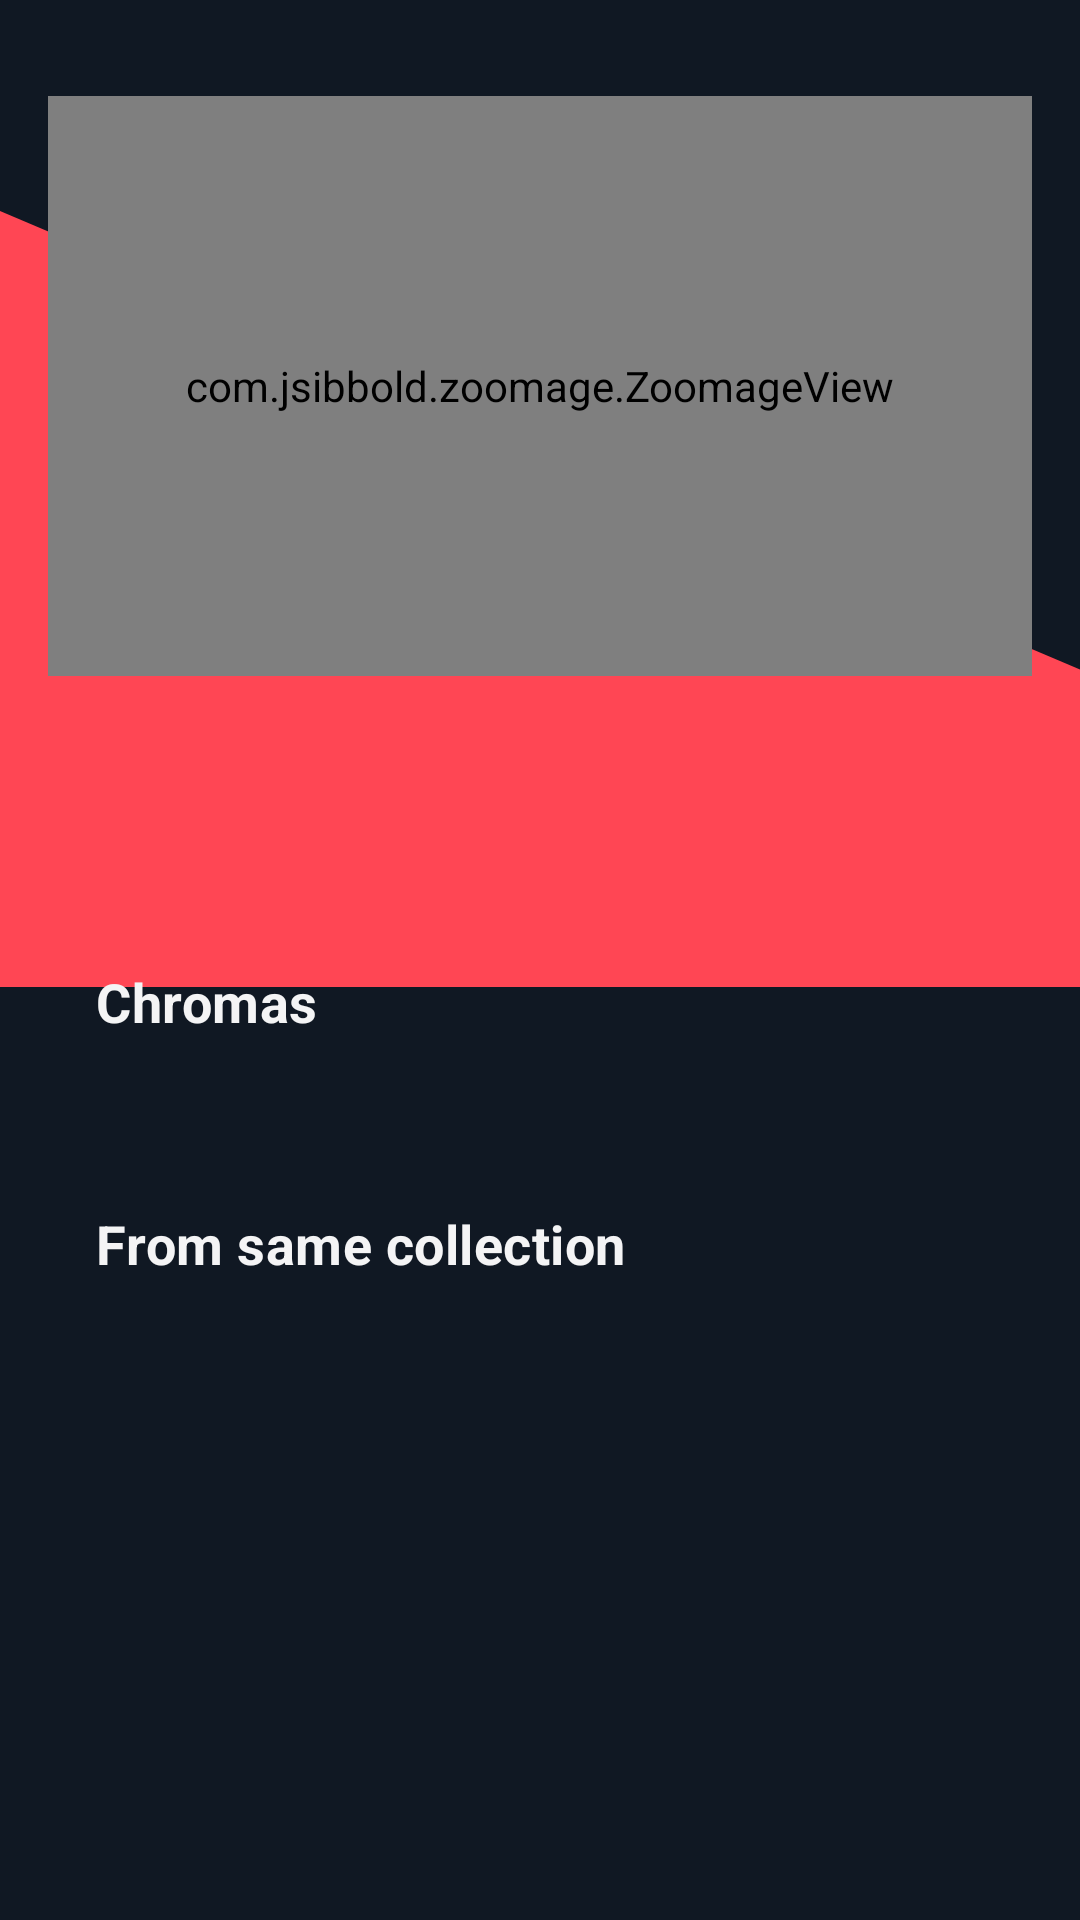

Layout XML and referenced resources for this Android screen:
<!-- AndroidManifest.xml: application theme Theme.ValorantApp -->
<!-- res/layout/skin_detail_fragment.xml -->
<?xml version="1.0" encoding="utf-8"?>
<androidx.constraintlayout.widget.ConstraintLayout xmlns:android="http://schemas.android.com/apk/res/android"
    xmlns:app="http://schemas.android.com/apk/res-auto"
    xmlns:tools="http://schemas.android.com/tools"
    android:layout_width="match_parent"
    android:layout_height="match_parent"
    android:background="?attr/colorPrimary"
    tools:context=".ui.view.fragments.WeaponDetailFragment" >

    <androidx.constraintlayout.widget.Guideline
        android:id="@+id/guideline6"
        android:layout_width="wrap_content"
        android:layout_height="wrap_content"
        android:orientation="horizontal"
        app:layout_constraintGuide_percent="0.44" />

    <androidx.constraintlayout.widget.Guideline
        android:id="@+id/guideline7"
        android:layout_width="wrap_content"
        android:layout_height="wrap_content"
        android:orientation="horizontal"
        app:layout_constraintGuide_percent="0.1" />

    <ImageView
        android:id="@+id/imageView2"
        android:layout_width="0dp"
        android:layout_height="wrap_content"
        android:scaleType="fitXY"
        android:src="@drawable/ic_bg_rotated"
        app:layout_constraintEnd_toEndOf="parent"
        app:layout_constraintStart_toStartOf="parent"
        app:layout_constraintTop_toTopOf="@+id/guideline7" />

    <com.jsibbold.zoomage.ZoomageView
        android:id="@+id/imgSkinDetail"
        android:layout_width="0dp"
        android:layout_height="0dp"
        android:layout_marginStart="16dp"
        android:layout_marginTop="32dp"
        android:layout_marginEnd="16dp"
        android:layout_marginBottom="8dp"
        android:scaleType="fitCenter"
        app:layout_constraintBottom_toTopOf="@+id/tvSkinName"
        app:layout_constraintEnd_toEndOf="parent"
        app:layout_constraintHorizontal_bias="0.497"
        app:layout_constraintStart_toStartOf="parent"
        app:layout_constraintTop_toTopOf="parent"
        tools:src="@tools:sample/avatars" />

    <androidx.constraintlayout.widget.Guideline
        android:id="@+id/guideline9"
        android:layout_width="wrap_content"
        android:layout_height="wrap_content"
        android:orientation="vertical"
        app:layout_constraintGuide_begin="32dp" />

    <androidx.constraintlayout.widget.Guideline
        android:id="@+id/guideline10"
        android:layout_width="wrap_content"
        android:layout_height="wrap_content"
        android:orientation="vertical"
        app:layout_constraintGuide_end="32dp" />

    <TextView
        android:id="@+id/tvSkinName"
        android:layout_width="0dp"
        android:layout_height="wrap_content"
        android:layout_marginStart="16dp"
        android:layout_marginEnd="16dp"
        android:layout_marginBottom="24dp"
        android:textAlignment="center"
        android:textAppearance="@style/subtitle3"
        app:layout_constraintBottom_toTopOf="@+id/guideline6"
        app:layout_constraintEnd_toStartOf="@+id/guideline10"
        app:layout_constraintStart_toStartOf="@+id/guideline9"
        tools:text="2900" />

    <ScrollView
        android:id="@+id/scrollView2"
        android:layout_width="0dp"
        android:layout_height="0dp"
        android:background="@drawable/container_rounded_corners_top"
        android:paddingTop="32dp"
        app:layout_constraintBottom_toBottomOf="parent"
        app:layout_constraintEnd_toEndOf="parent"
        app:layout_constraintStart_toStartOf="parent"
        app:layout_constraintTop_toTopOf="@+id/guideline6"
        tools:ignore="SpeakableTextPresentCheck">

        <androidx.constraintlayout.widget.ConstraintLayout
            android:layout_width="match_parent"
            android:layout_height="wrap_content">

            <androidx.constraintlayout.widget.ConstraintLayout
                android:id="@+id/constraintLayout2"
                android:layout_width="match_parent"
                android:layout_height="wrap_content"
                android:layout_marginStart="32dp"
                android:layout_marginTop="8dp"
                android:layout_marginEnd="32dp"
                app:layout_constraintEnd_toEndOf="parent"
                app:layout_constraintStart_toStartOf="parent"
                app:layout_constraintTop_toBottomOf="@+id/tvChroma">

                <TextView
                    android:id="@+id/tvNoChromas"
                    android:layout_width="wrap_content"
                    android:layout_height="wrap_content"
                    android:text="No chromas :("
                    android:textAppearance="@style/subtitle3"
                    android:visibility="invisible"
                    app:layout_constraintBottom_toBottomOf="parent"
                    app:layout_constraintEnd_toEndOf="parent"
                    app:layout_constraintStart_toStartOf="parent"
                    app:layout_constraintTop_toTopOf="parent" />

                <ImageView
                    android:id="@+id/chroma0"
                    android:layout_width="0dp"
                    android:layout_height="wrap_content"
                    android:layout_marginEnd="32dp"
                    android:scaleType="fitCenter"
                    android:visibility="visible"
                    app:layout_constraintEnd_toStartOf="@+id/chroma1"
                    app:layout_constraintHorizontal_bias="0.5"
                    app:layout_constraintHorizontal_chainStyle="packed"
                    app:layout_constraintStart_toStartOf="parent"
                    app:layout_constraintTop_toTopOf="parent"
                    tools:src="@tools:sample/avatars" />

                <ImageView
                    android:id="@+id/chroma1"
                    android:layout_width="0dp"
                    android:layout_height="wrap_content"
                    android:layout_marginEnd="32dp"
                    android:scaleType="fitCenter"
                    android:visibility="visible"
                    app:layout_constraintEnd_toStartOf="@+id/chroma2"
                    app:layout_constraintHorizontal_bias="0.5"
                    app:layout_constraintStart_toEndOf="@+id/chroma0"
                    app:layout_constraintTop_toTopOf="@+id/chroma0"
                    tools:src="@tools:sample/avatars" />

                <ImageView
                    android:id="@+id/chroma2"
                    android:layout_width="0dp"
                    android:layout_height="wrap_content"
                    android:layout_marginEnd="32dp"
                    android:scaleType="fitCenter"
                    android:visibility="visible"
                    app:layout_constraintEnd_toStartOf="@+id/chroma3"
                    app:layout_constraintHorizontal_bias="0.5"
                    app:layout_constraintStart_toEndOf="@+id/chroma1"
                    app:layout_constraintTop_toTopOf="@+id/chroma1"
                    tools:src="@tools:sample/avatars" />

                <ImageView
                    android:id="@+id/chroma3"
                    android:layout_width="0dp"
                    android:layout_height="wrap_content"
                    android:scaleType="fitCenter"
                    android:visibility="visible"
                    app:layout_constraintEnd_toEndOf="parent"
                    app:layout_constraintHorizontal_bias="0.5"
                    app:layout_constraintStart_toEndOf="@+id/chroma2"
                    app:layout_constraintTop_toTopOf="@+id/chroma2"
                    tools:src="@tools:sample/avatars" />
            </androidx.constraintlayout.widget.ConstraintLayout>

            <TextView
                android:id="@+id/tvChroma"
                android:layout_width="wrap_content"
                android:layout_height="wrap_content"
                android:layout_marginStart="32dp"
                android:layout_marginTop="8dp"
                android:text="Chromas"
                android:textAppearance="@style/subtitle3"
                app:layout_constraintStart_toStartOf="parent"
                app:layout_constraintTop_toTopOf="parent" />

            <TextView
                android:id="@+id/tvCollection"
                android:layout_width="wrap_content"
                android:layout_height="wrap_content"
                android:layout_marginStart="32dp"
                android:layout_marginTop="24dp"
                android:text="From same collection"
                android:textAppearance="@style/subtitle3"
                app:layout_constraintStart_toStartOf="parent"
                app:layout_constraintTop_toBottomOf="@+id/constraintLayout2" />

            <androidx.recyclerview.widget.RecyclerView
                android:id="@+id/rvSkinsFromCollection"
                android:layout_width="0dp"
                android:layout_height="wrap_content"
                android:layout_marginStart="32dp"
                android:layout_marginTop="8dp"
                android:layout_marginEnd="32dp"
                android:layout_marginBottom="16dp"
                android:paddingBottom="8dp"
                app:layout_constraintBottom_toBottomOf="parent"
                app:layout_constraintEnd_toEndOf="parent"
                app:layout_constraintStart_toStartOf="parent"
                app:layout_constraintTop_toBottomOf="@+id/tvCollection" />


        </androidx.constraintlayout.widget.ConstraintLayout>
    </ScrollView>

</androidx.constraintlayout.widget.ConstraintLayout>
<!-- resources referenced by this layout -->
<resources>
  <!-- drawable ic_bg_rotated (drawable) -->
  <vector xmlns:android="http://schemas.android.com/apk/res/android"
      android:width="411dp"
      android:height="265dp"
      android:viewportWidth="411"
      android:viewportHeight="265">
    <path
        android:pathData="M-17,-0L420,162.5L420,265L-17,265L-17,-0Z"
        android:fillColor="#FF4654"/>
  </vector>
  <style name="subtitle3" parent="TextAppearance.MaterialComponents.Subtitle1">
  
          <item name="android:textColor">@color/white</item>
          <item name="android:textSize">18sp</item>
          <item name="android:textStyle"> bold</item>
      </style>
  <style name="Theme.ValorantApp" parent="Theme.MaterialComponents.DayNight.DarkActionBar">
          
          <item name="colorPrimary">@color/black</item>
          <item name="colorPrimaryVariant">@color/red</item>
          <item name="colorOnPrimary">@color/white</item>
          <item name="android:textColor"> @color/white</item>
          
  
          <item name="colorOnSecondary">@color/black</item>
          
  
  
      <item name="android:indeterminateTint">@color/red</item>
      </style>
  <color name="white">#F4F4F5</color>
  <color name="black">#101823</color>
  <color name="red">#FF4654</color>
</resources>
